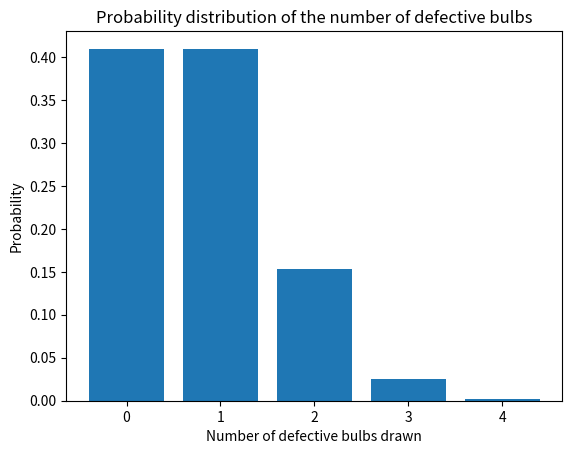

Write Python code to recreate this figure.
# -*- coding: utf-8 -*-
"""Assignment_1

Automatically generated by Colaboratory.

Original file is located at
    https://colab.research.google.com/<link-removed>
"""

import matplotlib.pyplot as plt
from scipy.stats import binom

#number of bulbs drawn
n=4
#probability of drawing a defective bulb
p=6/30


Prob_k0=binom.pmf(0,n,p)
Prob_k1=binom.pmf(1,n,p)
Prob_k2=binom.pmf(2,n,p)
Prob_k3=binom.pmf(3,n,p)
Prob_k4=binom.pmf(4,n,p)


Number_of_defective_bulbs_drawn=[0,1,2,3,4]
Probability=[Prob_k0,Prob_k1,Prob_k2,Prob_k3,Prob_k4]
plt.bar(Number_of_defective_bulbs_drawn,Probability)
plt.xlabel('Number of defective bulbs drawn')
plt.ylabel('Probability')
plt.title('Probability distribution of the number of defective bulbs')
plt.show()